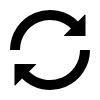
t = 0.00 s
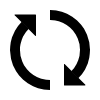
t = 1.25 s
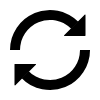
t = 2.50 s
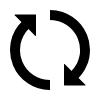
t = 3.75 s

The animated SVG that drew these frames (rendered in a browser with its animation timeline set to each time). Animation: 1 CSS @keyframes rule; one cycle of 5.00 s, repeats indefinitely.

<svg xmlns="http://www.w3.org/2000/svg" width="100" height="100">
    <style>
        * {
            transform-origin: 50px 50px;
        }
        #main {
            animation: rot 5s linear infinite;
        }

        @keyframes rot {
            from {
                transform: rotate(0deg);
            }
            to {
                transform: rotate(360deg);
            }
        }
    </style>

    <g id="main">
        <g>
            <path d="M 15 50 A 35 35 0 0 1 74.75 25.25" fill="none" stroke="black" stroke-width="10"/>
            <path transform="rotate(-45)" d="M 85 50 m 14.5 0 l -14.5 14.5 l -14.5 -14.5 Z" stroke-linecap="round" stroke-linejoin="round" stroke="black"/>
        </g>

        <g transform="rotate(180)">
            <path d="M 15 50 A 35 35 0 0 1 74.75 25.25" fill="none" stroke="black" stroke-width="10"/>
            <path transform="rotate(-45)" d="M 85 50 m 14.5 0 l -14.5 14.5 l -14.5 -14.5 Z" stroke-linecap="round" stroke-linejoin="round" stroke="black"/>
        </g>
    </g>
</svg>
